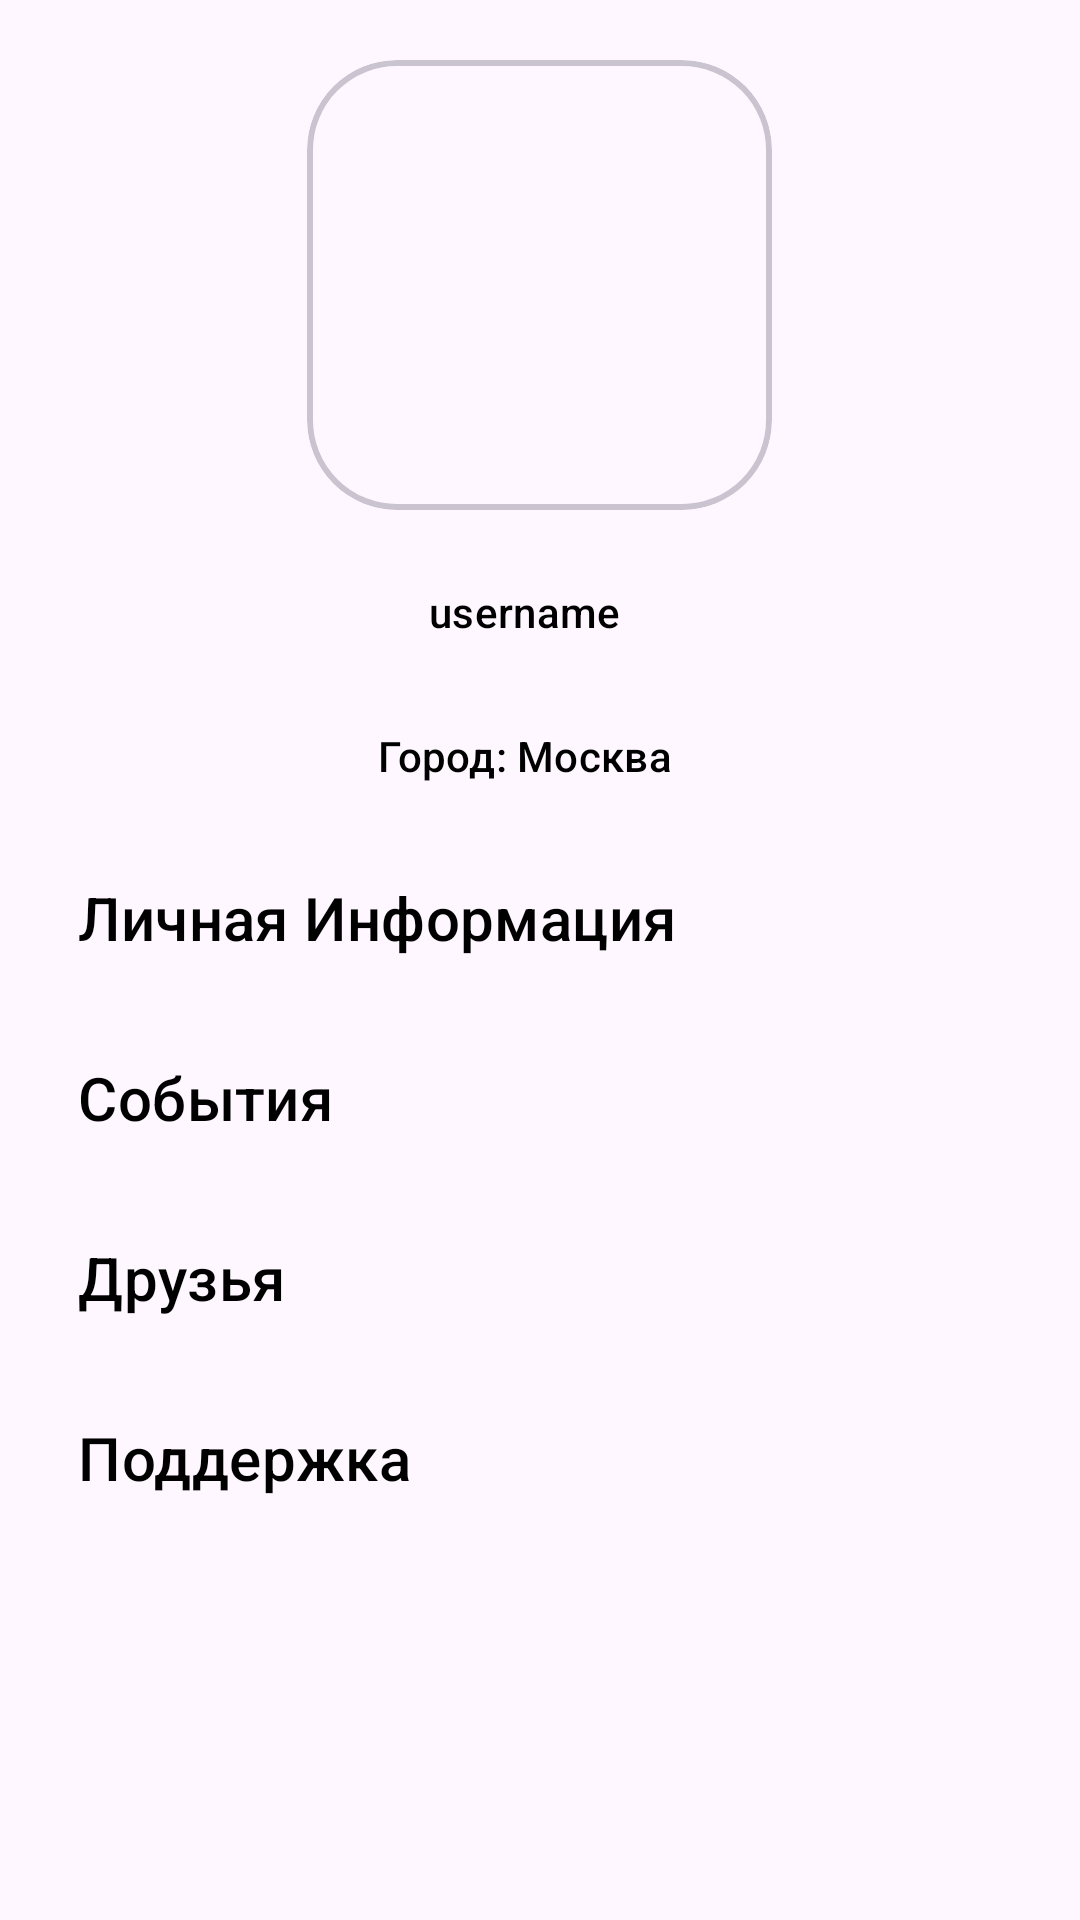

The Android layout XML behind this screen, and the referenced resources:
<!-- AndroidManifest.xml: application theme Theme.CozyDesks -->
<!-- res/layout/fragment_profile.xml -->
<?xml version="1.0" encoding="utf-8"?>
<FrameLayout xmlns:android="http://schemas.android.com/apk/res/android"
    xmlns:tools="http://schemas.android.com/tools"
    android:layout_width="match_parent"
    android:layout_height="match_parent"
    xmlns:app="http://schemas.android.com/apk/res-auto"
    android:layout_marginTop="20dp"
    tools:context=".Profile">
    <com.google.android.material.card.MaterialCardView
        android:layout_width="155dp"
        android:layout_height="150dp"
        android:layout_gravity="center_horizontal"
        android:layout_marginTop="20dp"
        app:strokeWidth="2dp"
        app:cardCornerRadius="30dp"
        >
        <ImageView
            android:id="@+id/profileImage"
            android:layout_width="match_parent"
            android:layout_height="match_parent"
            android:src="@drawable/baseline_person_24"
            android:scaleType="centerCrop"/>
        <ImageButton
            android:id="@+id/editProfileImage"
            android:layout_width="50dp"
            android:layout_height="50dp"
            android:backgroundTint="@android:color/transparent"
            android:scaleType="fitCenter"
            android:src="@drawable/baseline_edit_square_24"
            android:layout_gravity="end"
            app:tint="@color/black"
            android:contentDescription="editProfileImageButton"/>

    </com.google.android.material.card.MaterialCardView>

    <LinearLayout
        android:layout_width="match_parent"
        android:layout_height="wrap_content"
        android:orientation="vertical"
        android:layout_gravity="center_horizontal"
        android:layout_marginTop="180dp"
        android:layout_marginHorizontal="10dp"
        >


        <Button
            android:id="@+id/userNameProfile"
            style="@style/Widget.Material3.Button.IconButton.Filled"
            android:layout_width="200dp"
            android:layout_height="wrap_content"
            android:backgroundTint="@android:color/transparent"
            android:text="username   "
            android:textColor="@color/black"
            app:cornerRadius="0dp"
            app:icon="@drawable/baseline_edit_square_24"
            app:iconGravity="end"
            android:layout_gravity="center_horizontal"
            app:iconTint="@color/black" />

        <Button
            android:id="@+id/locationProfile"
            style="@style/Widget.Material3.Button.IconButton.Filled"
            android:layout_width="200dp"
            android:layout_height="wrap_content"
            android:backgroundTint="@android:color/transparent"
            android:text="Город: Москва   "
            android:textColor="@color/black"
            app:cornerRadius="0dp"
            app:icon="@drawable/baseline_edit_square_24"
            android:layout_gravity="center_horizontal"
            app:iconGravity="end"
            app:iconTint="@color/black" />
        <Button
            style="@style/Widget.Material3.Button.OutlinedButton.Icon"
            android:layout_width="match_parent"
            android:layout_height="60dp"
            android:backgroundTint="@android:color/transparent"
            android:text="Личная Информация"
            android:textAlignment="textStart"
            android:textColor="@color/black"
            android:textSize="20dp"
            app:cornerRadius="0dp"
            app:icon="@drawable/baseline_play_arrow_24"
            app:iconGravity="end"
            app:iconSize="25dp"
            app:iconTint="@color/black" />
        <Button
            style="@style/Widget.Material3.Button.OutlinedButton.Icon"
            android:layout_width="match_parent"
            android:layout_height="60dp"
            android:backgroundTint="@android:color/transparent"
            android:text="События"
            android:textAlignment="textStart"
            android:textColor="@color/black"
            android:textSize="20dp"
            app:cornerRadius="0dp"
            app:icon="@drawable/baseline_play_arrow_24"
            app:iconGravity="end"
            app:iconSize="25dp"
            app:iconTint="@color/black" />
        <Button
            style="@style/Widget.Material3.Button.OutlinedButton.Icon"
            android:layout_width="match_parent"
            android:layout_height="60dp"
            android:backgroundTint="@android:color/transparent"
            android:text="Друзья"
            android:textAlignment="textStart"
            android:textColor="@color/black"
            android:textSize="20dp"
            app:cornerRadius="0dp"
            app:icon="@drawable/baseline_play_arrow_24"
            app:iconGravity="end"
            app:iconSize="25dp"
            app:iconTint="@color/black" />
        <Button
            style="@style/Widget.Material3.Button.OutlinedButton.Icon"
            android:layout_width="match_parent"
            android:layout_height="60dp"
            android:backgroundTint="@android:color/transparent"
            android:text="Поддержка"
            android:textAlignment="textStart"
            android:textColor="@color/black"
            android:textSize="20dp"
            app:cornerRadius="0dp"
            app:icon="@drawable/baseline_play_arrow_24"
            app:iconGravity="end"
            app:iconSize="25dp"
            app:iconTint="@color/black" />

    </LinearLayout>

    <LinearLayout
        android:layout_marginTop="30dp"
        android:layout_width="match_parent"
        android:layout_height="wrap_content"
        android:layout_gravity="center"
        android:orientation="vertical"
        android:pointerIcon="none">


    </LinearLayout>

</FrameLayout>
<!-- resources referenced by this layout -->
<resources>
  <style name="Theme.CozyDesks" parent="Base.Theme.CozyDesks" />
  <style name="Base.Theme.CozyDesks" parent="Theme.Material3.DayNight.NoActionBar">
          
          
      </style>
  <!-- not gathered from this repository: default colours our renderer supplied (Android Studio template values) -->
  <color name="black">#FF000000</color>
</resources>
